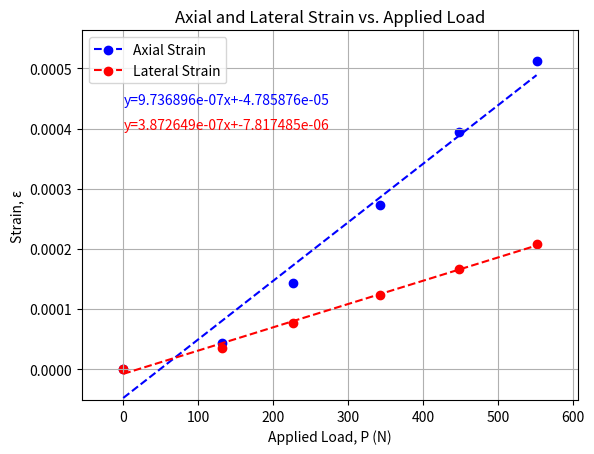

Reproduce this figure in Python.
__author__ = "Ibrahim Hassan"
__copyright__ = "Copyright (C) 2024 Ibrahim Hassan"
__license__ = "Public Domain"
__version__ = "1.0"
__date__ = "3/26/2024"

import matplotlib.pyplot as plt
import numpy as np
from scipy.stats import linregress

# Given load values in N and corresponding strain values in microstrain
load_values = [-18.13, 113, 208.7, 323.8, 429.7, 533]  # Applied Load (P) in N
axial_strain_values = [0, 0.000044, 0.000144, 0.000273, 0.000394, 0.000512]  # Axial Strain in microstrain
lateral_strain_values = [0, 0.000035, 0.000077, 0.000124, 0.000167, 0.000208]  # Lateral Strain in microstrain, enter absolute values

# Initial force (zero-force) error in N
e_IF = 18.13
# Saves a new list of corrected load values (in N)
load_values_corrected = [lv + e_IF for lv in load_values]
# Prints the new list just for verification
print("Zero-error corrected load values (in N):", load_values_corrected)

# Create scatter plot for axial strain
axial_scatter = plt.scatter(load_values_corrected, axial_strain_values, color="b", label="Axial Strain")

# Calculate line of best fit for axial strain
axial_slope, axial_intercept, _, _, _ = linregress(load_values_corrected, axial_strain_values)
axial_fit_line = np.poly1d([axial_slope, axial_intercept])
axial_line, = plt.plot(load_values_corrected, axial_fit_line(load_values_corrected), color="b", linestyle="--")
axial_plot = plt.text(0.6, 0.00044, 'y={:.6e}x+{:.6e}'.format(axial_slope, axial_intercept), color='blue')

# Create scatter plot for lateral strain
lateral_scatter = plt.scatter(load_values_corrected, lateral_strain_values, color="r", label="Lateral Strain")

# Calculate line of best fit for lateral strain
lateral_slope, lateral_intercept, _, _, _ = linregress(load_values_corrected, lateral_strain_values)
lateral_fit_line = np.poly1d([lateral_slope, lateral_intercept])
lateral_line, = plt.plot(load_values_corrected, lateral_fit_line(load_values_corrected), color="r", linestyle="--")
lateral_plot = plt.text(0.6, 0.0004, 'y={:.6e}x+{:.6e}'.format(lateral_slope, lateral_intercept), color='red')

# Set labels and title
plt.xlabel("Applied Load, P (N)")
plt.ylabel("Strain, ε")
plt.title("Axial and Lateral Strain vs. Applied Load")

# Adjust the axis to fit the data
# Note: this may produce errors but won't affect the results or plot
# Adjust this section according to your needs
x_min, x_max = min(load_values_corrected), max(load_values_corrected)
y_min, y_max = min(min(axial_strain_values), min(lateral_strain_values)), max(max(axial_strain_values), max(lateral_strain_values))
x_margin = (x_max - x_min) * 0.1
y_margin = (y_max - y_min) * 0.1
plt.xlim(x_min - x_margin, x_max + x_margin)
plt.ylim(y_min - y_margin, y_max + y_margin)

# Create a legend
plt.legend([(axial_scatter, axial_line), (lateral_scatter, lateral_line)], ['Axial Strain', 'Lateral Strain'])

# Show the plot
plt.grid(True)
plt.savefig('Axial and Lateral Strain vs. Applied Load_(Initial-force-error-corrected).png')

# Calculate Poisson's ratio and print the value
# Note: All our values were entered as absolute above, therefore "-" is not needed before the equation below
poissons_ratio = lateral_slope / axial_slope
print("Poisson's ratio: ", poissons_ratio)
